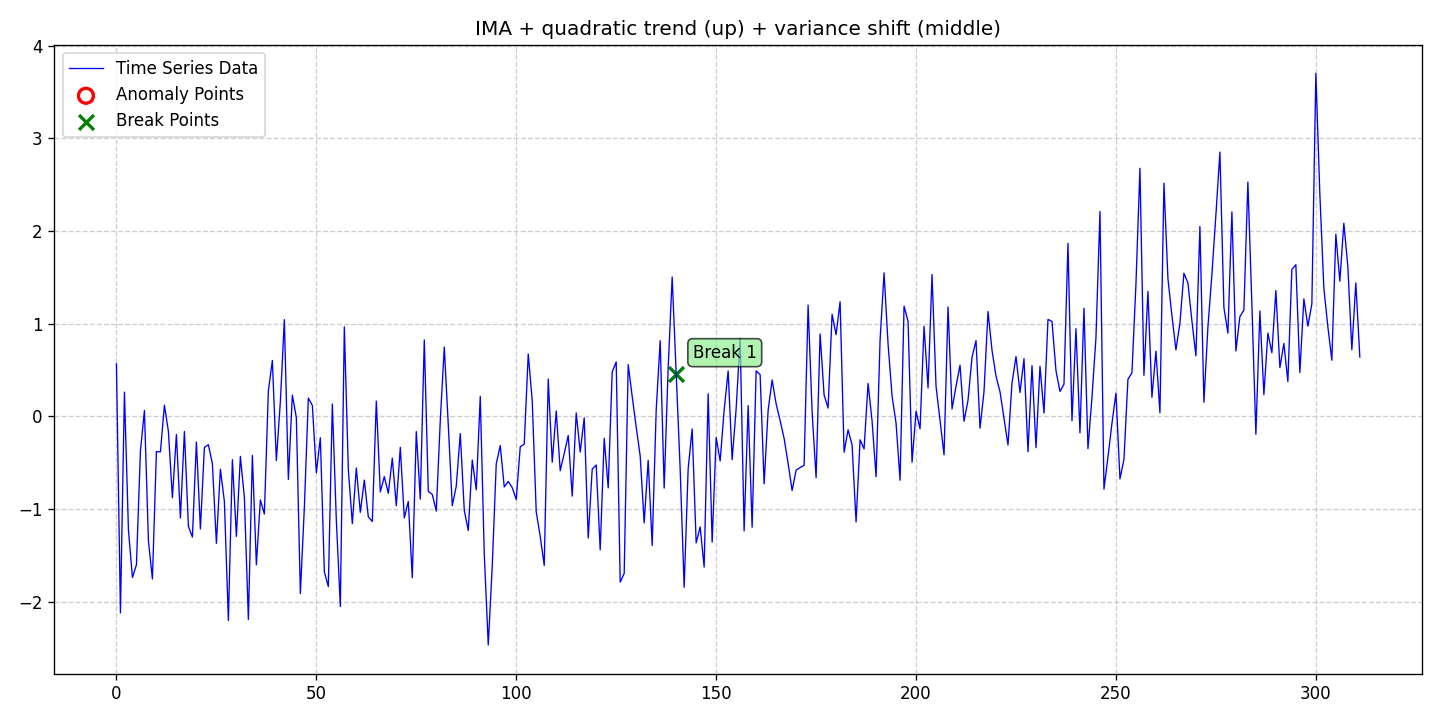

The file beside this chart, header and first rows:
date, data, stationary, det_lin_up, det_lin_down, det_quad, det_cubic, det_exp, det_damped, stoc_trend, volatility, single_seas, multiple_seas, point_anom_single, point_anom_multi, collect_anom, context_anom, mean_shift, var_shift, trend_shift, point_anom_count, point_anom_location, point_anom_point, collect_anom_count
2020-01-01, 0.5673, 0, 0, 0, 1, 0, 0, 0, 1, 0, 0, 0, 0, 0, 0, 0, 0, 1, 0, 0, none, , 0
2020-01-02, -2.119, 0, 0, 0, 1, 0, 0, 0, 1, 0, 0, 0, 0, 0, 0, 0, 0, 1, 0, 0, none, , 0
2020-01-03, 0.2628, 0, 0, 0, 1, 0, 0, 0, 1, 0, 0, 0, 0, 0, 0, 0, 0, 1, 0, 0, none, , 0
2020-01-04, -1.223, 0, 0, 0, 1, 0, 0, 0, 1, 0, 0, 0, 0, 0, 0, 0, 0, 1, 0, 0, none, , 0
2020-01-05, -1.738, 0, 0, 0, 1, 0, 0, 0, 1, 0, 0, 0, 0, 0, 0, 0, 0, 1, 0, 0, none, , 0
2020-01-06, -1.601, 0, 0, 0, 1, 0, 0, 0, 1, 0, 0, 0, 0, 0, 0, 0, 0, 1, 0, 0, none, , 0
2020-01-07, -0.3733, 0, 0, 0, 1, 0, 0, 0, 1, 0, 0, 0, 0, 0, 0, 0, 0, 1, 0, 0, none, , 0
2020-01-08, 0.06466, 0, 0, 0, 1, 0, 0, 0, 1, 0, 0, 0, 0, 0, 0, 0, 0, 1, 0, 0, none, , 0
2020-01-09, -1.344, 0, 0, 0, 1, 0, 0, 0, 1, 0, 0, 0, 0, 0, 0, 0, 0, 1, 0, 0, none, , 0
2020-01-10, -1.754, 0, 0, 0, 1, 0, 0, 0, 1, 0, 0, 0, 0, 0, 0, 0, 0, 1, 0, 0, none, , 0
2020-01-11, -0.3791, 0, 0, 0, 1, 0, 0, 0, 1, 0, 0, 0, 0, 0, 0, 0, 0, 1, 0, 0, none, , 0
2020-01-12, -0.3818, 0, 0, 0, 1, 0, 0, 0, 1, 0, 0, 0, 0, 0, 0, 0, 0, 1, 0, 0, none, , 0
2020-01-13, 0.122, 0, 0, 0, 1, 0, 0, 0, 1, 0, 0, 0, 0, 0, 0, 0, 0, 1, 0, 0, none, , 0
2020-01-14, -0.1621, 0, 0, 0, 1, 0, 0, 0, 1, 0, 0, 0, 0, 0, 0, 0, 0, 1, 0, 0, none, , 0
2020-01-15, -0.8782, 0, 0, 0, 1, 0, 0, 0, 1, 0, 0, 0, 0, 0, 0, 0, 0, 1, 0, 0, none, , 0
2020-01-16, -0.1935, 0, 0, 0, 1, 0, 0, 0, 1, 0, 0, 0, 0, 0, 0, 0, 0, 1, 0, 0, none, , 0
2020-01-17, -1.096, 0, 0, 0, 1, 0, 0, 0, 1, 0, 0, 0, 0, 0, 0, 0, 0, 1, 0, 0, none, , 0
2020-01-18, -0.1617, 0, 0, 0, 1, 0, 0, 0, 1, 0, 0, 0, 0, 0, 0, 0, 0, 1, 0, 0, none, , 0
2020-01-19, -1.185, 0, 0, 0, 1, 0, 0, 0, 1, 0, 0, 0, 0, 0, 0, 0, 0, 1, 0, 0, none, , 0
2020-01-20, -1.302, 0, 0, 0, 1, 0, 0, 0, 1, 0, 0, 0, 0, 0, 0, 0, 0, 1, 0, 0, none, , 0
2020-01-21, -0.2766, 0, 0, 0, 1, 0, 0, 0, 1, 0, 0, 0, 0, 0, 0, 0, 0, 1, 0, 0, none, , 0
2020-01-22, -1.214, 0, 0, 0, 1, 0, 0, 0, 1, 0, 0, 0, 0, 0, 0, 0, 0, 1, 0, 0, none, , 0
2020-01-23, -0.333, 0, 0, 0, 1, 0, 0, 0, 1, 0, 0, 0, 0, 0, 0, 0, 0, 1, 0, 0, none, , 0
2020-01-24, -0.3054, 0, 0, 0, 1, 0, 0, 0, 1, 0, 0, 0, 0, 0, 0, 0, 0, 1, 0, 0, none, , 0
2020-01-25, -0.5108, 0, 0, 0, 1, 0, 0, 0, 1, 0, 0, 0, 0, 0, 0, 0, 0, 1, 0, 0, none, , 0
2020-01-26, -1.369, 0, 0, 0, 1, 0, 0, 0, 1, 0, 0, 0, 0, 0, 0, 0, 0, 1, 0, 0, none, , 0
2020-01-27, -0.569, 0, 0, 0, 1, 0, 0, 0, 1, 0, 0, 0, 0, 0, 0, 0, 0, 1, 0, 0, none, , 0
2020-01-28, -0.9176, 0, 0, 0, 1, 0, 0, 0, 1, 0, 0, 0, 0, 0, 0, 0, 0, 1, 0, 0, none, , 0
2020-01-29, -2.202, 0, 0, 0, 1, 0, 0, 0, 1, 0, 0, 0, 0, 0, 0, 0, 0, 1, 0, 0, none, , 0
2020-01-30, -0.4658, 0, 0, 0, 1, 0, 0, 0, 1, 0, 0, 0, 0, 0, 0, 0, 0, 1, 0, 0, none, , 0
2020-01-31, -1.294, 0, 0, 0, 1, 0, 0, 0, 1, 0, 0, 0, 0, 0, 0, 0, 0, 1, 0, 0, none, , 0
2020-02-01, -0.4304, 0, 0, 0, 1, 0, 0, 0, 1, 0, 0, 0, 0, 0, 0, 0, 0, 1, 0, 0, none, , 0
2020-02-02, -0.8741, 0, 0, 0, 1, 0, 0, 0, 1, 0, 0, 0, 0, 0, 0, 0, 0, 1, 0, 0, none, , 0
2020-02-03, -2.191, 0, 0, 0, 1, 0, 0, 0, 1, 0, 0, 0, 0, 0, 0, 0, 0, 1, 0, 0, none, , 0
2020-02-04, -0.4209, 0, 0, 0, 1, 0, 0, 0, 1, 0, 0, 0, 0, 0, 0, 0, 0, 1, 0, 0, none, , 0
2020-02-05, -1.601, 0, 0, 0, 1, 0, 0, 0, 1, 0, 0, 0, 0, 0, 0, 0, 0, 1, 0, 0, none, , 0
2020-02-06, -0.901, 0, 0, 0, 1, 0, 0, 0, 1, 0, 0, 0, 0, 0, 0, 0, 0, 1, 0, 0, none, , 0
2020-02-07, -1.053, 0, 0, 0, 1, 0, 0, 0, 1, 0, 0, 0, 0, 0, 0, 0, 0, 1, 0, 0, none, , 0
2020-02-08, 0.2755, 0, 0, 0, 1, 0, 0, 0, 1, 0, 0, 0, 0, 0, 0, 0, 0, 1, 0, 0, none, , 0
2020-02-09, 0.6045, 0, 0, 0, 1, 0, 0, 0, 1, 0, 0, 0, 0, 0, 0, 0, 0, 1, 0, 0, none, , 0
2020-02-10, -0.4763, 0, 0, 0, 1, 0, 0, 0, 1, 0, 0, 0, 0, 0, 0, 0, 0, 1, 0, 0, none, , 0
2020-02-11, 0.1599, 0, 0, 0, 1, 0, 0, 0, 1, 0, 0, 0, 0, 0, 0, 0, 0, 1, 0, 0, none, , 0
2020-02-12, 1.045, 0, 0, 0, 1, 0, 0, 0, 1, 0, 0, 0, 0, 0, 0, 0, 0, 1, 0, 0, none, , 0
2020-02-13, -0.6791, 0, 0, 0, 1, 0, 0, 0, 1, 0, 0, 0, 0, 0, 0, 0, 0, 1, 0, 0, none, , 0
2020-02-14, 0.2303, 0, 0, 0, 1, 0, 0, 0, 1, 0, 0, 0, 0, 0, 0, 0, 0, 1, 0, 0, none, , 0
2020-02-15, -0.01315, 0, 0, 0, 1, 0, 0, 0, 1, 0, 0, 0, 0, 0, 0, 0, 0, 1, 0, 0, none, , 0
2020-02-16, -1.91, 0, 0, 0, 1, 0, 0, 0, 1, 0, 0, 0, 0, 0, 0, 0, 0, 1, 0, 0, none, , 0
2020-02-17, -0.9872, 0, 0, 0, 1, 0, 0, 0, 1, 0, 0, 0, 0, 0, 0, 0, 0, 1, 0, 0, none, , 0
2020-02-18, 0.1983, 0, 0, 0, 1, 0, 0, 0, 1, 0, 0, 0, 0, 0, 0, 0, 0, 1, 0, 0, none, , 0
2020-02-19, 0.1185, 0, 0, 0, 1, 0, 0, 0, 1, 0, 0, 0, 0, 0, 0, 0, 0, 1, 0, 0, none, , 0
2020-02-20, -0.6084, 0, 0, 0, 1, 0, 0, 0, 1, 0, 0, 0, 0, 0, 0, 0, 0, 1, 0, 0, none, , 0
2020-02-21, -0.2296, 0, 0, 0, 1, 0, 0, 0, 1, 0, 0, 0, 0, 0, 0, 0, 0, 1, 0, 0, none, , 0
2020-02-22, -1.678, 0, 0, 0, 1, 0, 0, 0, 1, 0, 0, 0, 0, 0, 0, 0, 0, 1, 0, 0, none, , 0
2020-02-23, -1.836, 0, 0, 0, 1, 0, 0, 0, 1, 0, 0, 0, 0, 0, 0, 0, 0, 1, 0, 0, none, , 0
2020-02-24, 0.1337, 0, 0, 0, 1, 0, 0, 0, 1, 0, 0, 0, 0, 0, 0, 0, 0, 1, 0, 0, none, , 0
2020-02-25, -1.118, 0, 0, 0, 1, 0, 0, 0, 1, 0, 0, 0, 0, 0, 0, 0, 0, 1, 0, 0, none, , 0
2020-02-26, -2.051, 0, 0, 0, 1, 0, 0, 0, 1, 0, 0, 0, 0, 0, 0, 0, 0, 1, 0, 0, none, , 0
2020-02-27, 0.9673, 0, 0, 0, 1, 0, 0, 0, 1, 0, 0, 0, 0, 0, 0, 0, 0, 1, 0, 0, none, , 0
2020-02-28, -0.5707, 0, 0, 0, 1, 0, 0, 0, 1, 0, 0, 0, 0, 0, 0, 0, 0, 1, 0, 0, none, , 0
2020-02-29, -1.157, 0, 0, 0, 1, 0, 0, 0, 1, 0, 0, 0, 0, 0, 0, 0, 0, 1, 0, 0, none, , 0
... 252 more rows
